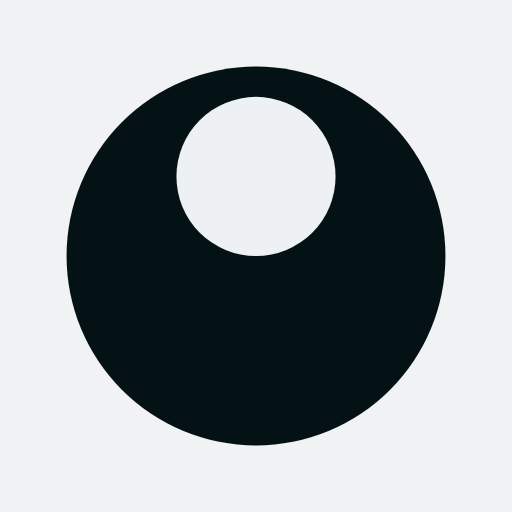
t = 0.00 s
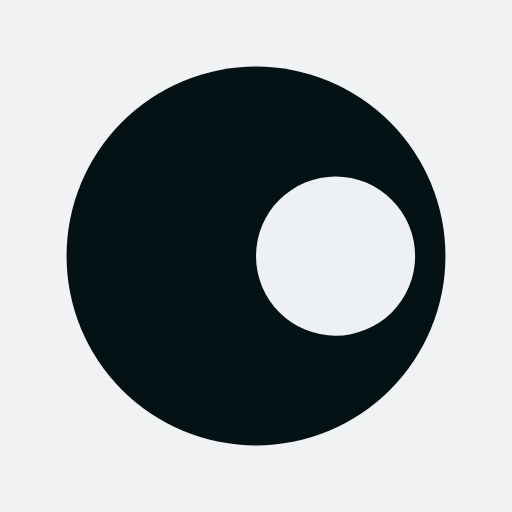
t = 0.47 s
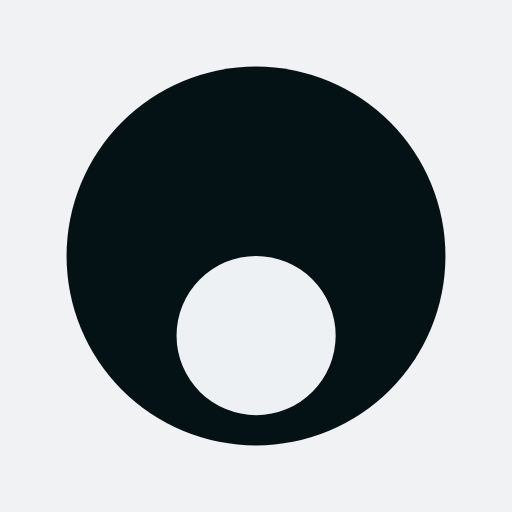
t = 0.94 s
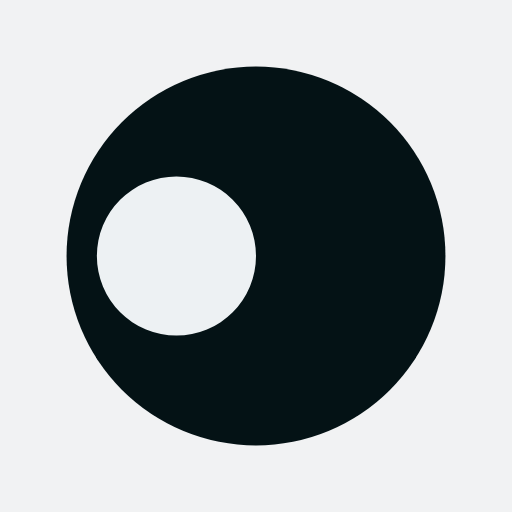
t = 1.42 s

The animated SVG that drew these frames (rendered in a browser with its animation timeline set to each time). Animation: 1 SMIL element (animateTransform=1); one cycle of 1.89 s, repeats indefinitely.

<?xml version="1.0" encoding="utf-8"?>
<svg xmlns="http://www.w3.org/2000/svg" xmlns:xlink="http://www.w3.org/1999/xlink" style="margin: auto; background: rgb(241, 242, 243); display: block; shape-rendering: auto;" width="137px" height="137px" viewBox="0 0 100 100" preserveAspectRatio="xMidYMid">
<g transform="translate(50,50)">
  <g transform="scale(0.74)">
  <circle cx="0" cy="0" r="50" fill="#041215"></circle>
  <circle cx="0" cy="-21" r="21" fill="#edf1f3">
    <animateTransform attributeName="transform" type="rotate" dur="1.8867924528301885s" repeatCount="indefinite" keyTimes="0;1" values="0 0 0;360 0 0"></animateTransform>
  </circle>
  </g>
</g>
<!-- [ldio] generated by https://loading.io/ --></svg>